Run: headless pygame with SDL's dummy video driver; simulated clock (each Clock.tick advances the game by its frame time, no real sleeping); random seed 0; keys injected as events and as key.get_pressed() state; mouse plan: one left click at the window centre at the start of phase 2, then a move to the lower-right quarter at the start of phase 3.
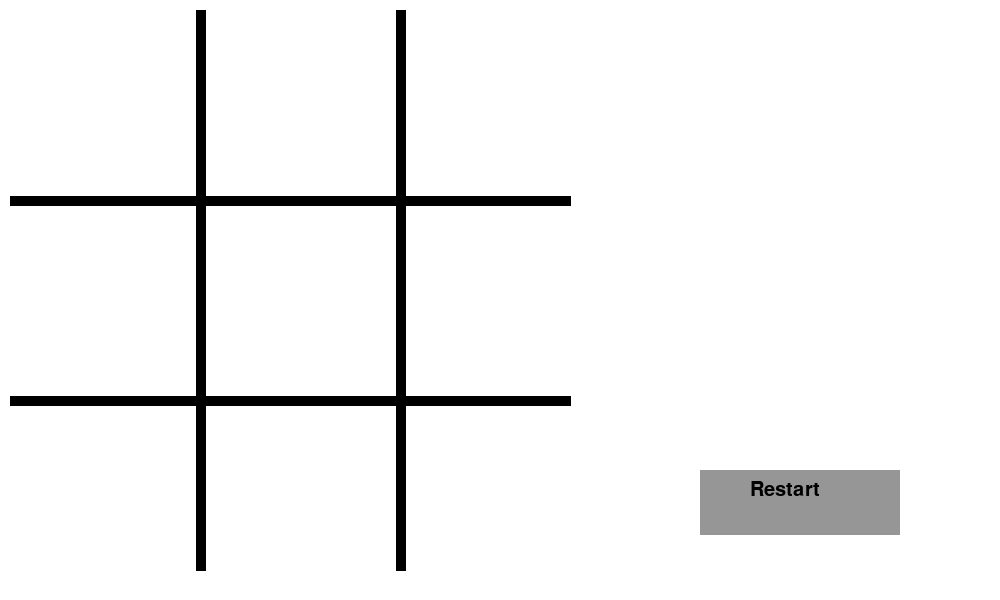
Frame 1 of 4 · flips 1–60 · no input
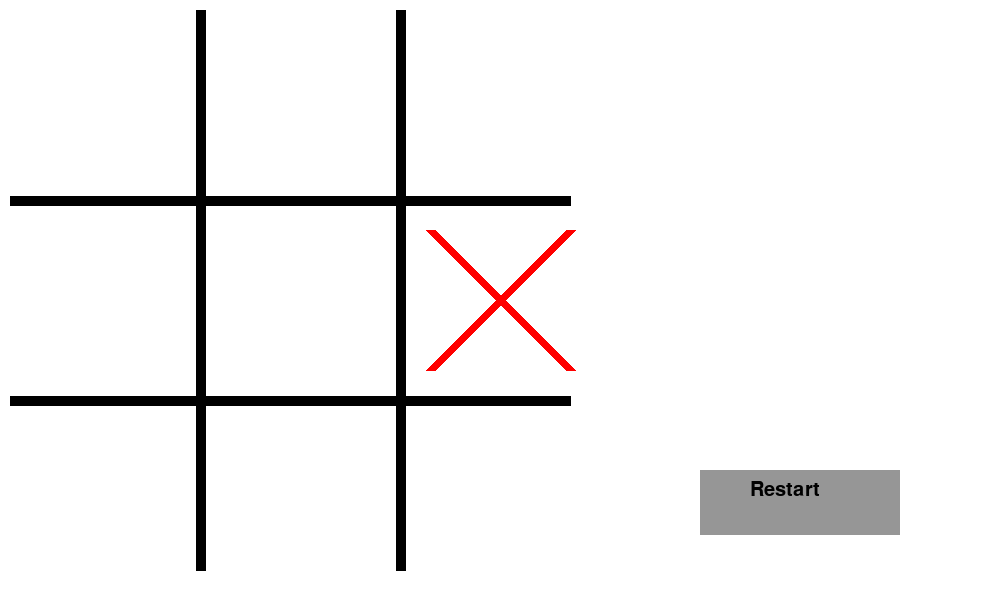
Frame 2 of 4 · flips 61–180 · clicked the window centre · tapped SPACE, RETURN · held RIGHT (→), D
Frame 3 of 4 · flips 181–300 · moved the mouse to the lower-right quarter · held DOWN (↓), S · screen unchanged from frame 2, image omitted
Frame 4 of 4 · flips 301–420 · held LEFT (←), A, UP (↑), W · screen unchanged from frame 3, image omitted

The pygame program that drew these frames:

import pygame as pg
import math 

# cores do jogo
preto = (0, 0, 0)
branco = (255, 255, 255)
vermelho = (255, 0, 0)
verde = (0, 255, 0)
azul = (0, 0, 250)
cinza = (150, 150, 150)

# setup da tela de jogo
pg.init()
window = pg.display.set_mode((1000, 600))
window.fill(branco)

# inicializando a fonte 
pg.font.init()

# Escolhendo uma fonte e tamanho
fonte = pg.font.SysFont("Comic Sans MS", 30)
board_array = [['n', 'n', 'n'],
               ['n', 'n', 'n'],
               ['n', 'n', 'n']]

# Variáveis de clique
click_last_status = 0
click_on_off = 0
click_position_x = -1
click_position_y = -1

X_or_O_turn = 'x'
end_game = 0

def boardGrid(window):
    pg.draw.line(window, preto, (200, 10), (200, 570), 10)
    pg.draw.line(window, preto, (400, 10), (400, 570), 10)
    pg.draw.line(window, preto, (10, 200), (570, 200), 10)
    pg.draw.line(window, preto, (10, 400), (570, 400), 10)

def clickLogic(click_on_off, click_last_status, x, y):
    if click[0] == 0 and click_last_status == 1:
        x = (math.ceil(mouse[0] / 200) - 1)
        y = (math.ceil(mouse[1] / 200) - 1)
    elif click[0] == 0 and click_last_status == 0:
        click_on_off = 0 
        x = -1
        y = -1
    return click_on_off, click_last_status, x, y

def drawSelectedCell(window, board_array):
    for y in range(3):
        for x in range(3):
            if board_array[y][x] == 'x':
                jogador_X(window, x, y)
            elif board_array[y][x] == 'o':
                jogador_O(window, x, y)

def boardArrayData(board_array, X_or_O_turn, end_game, x, y):
    if x < 3 and y < 3:
        if X_or_O_turn == 'x' and board_array[y][x] == 'n' and x != -1 and y != -1 and end_game == 0:
            board_array[y][x] = 'x'
            X_or_O_turn = 'o'
        elif X_or_O_turn == 'o' and board_array[y][x] == 'n' and x != -1 and y != -1 and end_game == 0:
            board_array[y][x] = 'o'
            X_or_O_turn = 'x'
    return board_array, X_or_O_turn

def winLine(window, board_array, end_game, X_or_O_turn):
    win_pos = []

    if board_array[0][0] == board_array[0][1] == board_array[0][2] != 'n':
        win_pos = [(0, 0), (0, 2)]
    elif board_array[1][0] == board_array[1][1] == board_array[1][2] != 'n':
        win_pos = [(1, 0), (1, 2)]
    elif board_array[2][0] == board_array[2][1] == board_array[2][2] != 'n':
        win_pos = [(2, 0), (2, 2)]
    elif board_array[0][0] == board_array[1][0] == board_array[2][0] != 'n':
        win_pos = [(0, 0), (2, 0)]
    elif board_array[0][1] == board_array[1][1] == board_array[2][1] != 'n':
        win_pos = [(0, 1), (2, 1)]
    elif board_array[0][2] == board_array[1][2] == board_array[2][2] != 'n':
        win_pos = [(0, 2), (2, 2)]
    elif board_array[0][0] == board_array[1][1] == board_array[2][2] != 'n':
        win_pos = [(0, 0), (2, 2)]
    elif board_array[2][0] == board_array[1][1] == board_array[0][2] != 'n':
        win_pos = [(2, 0), (0, 2)]

    if win_pos:
        start = (win_pos[0][1] * 200 + 20, win_pos[0][0] * 200 + 100)
        end = (win_pos[1][1] * 200 + 180, win_pos[1][0] * 200 + 100)
        if win_pos[0][0] == win_pos[1][0]:  # horizontal line
            start = (win_pos[0][1] * 200 + 20, win_pos[0][0] * 200 + 100)
            end = (win_pos[1][1] * 200 + 180, win_pos[1][0] * 200 + 100)
        elif win_pos[0][1] == win_pos[1][1]:  # vertical line
            start = (win_pos[0][1] * 200 + 100, win_pos[0][0] * 200 + 20)
            end = (win_pos[1][1] * 200 + 100, win_pos[1][0] * 200 + 180)
        elif win_pos == [(0, 0), (2, 2)]:  # diagonal from top-left to bottom-right
            start = (win_pos[0][1] * 200 + 20, win_pos[0][0] * 200 + 20)
            end = (win_pos[1][1] * 200 + 180, win_pos[1][0] * 200 + 180)
        elif win_pos == [(2, 0), (0, 2)]:  # diagonal from bottom-left to top-right
            start = (win_pos[0][1] * 200 + 20, win_pos[0][0] * 200 + 180)
            end = (win_pos[1][1] * 200 + 180, win_pos[1][0] * 200 + 20)
        
        pg.draw.line(window, verde, start, end, 10)
        end_game = 1

    return end_game, X_or_O_turn

def restartButton(window):
    pg.draw.rect(window, cinza, (700, 470, 200, 65))
    texto = fonte.render('Restart', 1, preto)
    window.blit(texto, (750, 480))

def restartGame(board_array, x, y, end_game):
    if x >= 700 and x <= 900 and y >= 470 and y <= 535:  # Corrigindo a posição do botão
        board_array = [['n', 'n', 'n'],
                       ['n', 'n', 'n'],
                       ['n', 'n', 'n']]
        end_game = 0
    return board_array, end_game

def gameStatus(board_array, X_or_O_turn, end_game):
    count = sum(row.count('n') for row in board_array)
    if count == 0:
        end_game = 1
    return board_array, end_game

def jogador_X(window, x, y):
    pg.draw.line(window, vermelho, ((x * 200) + 30, (y * 200) + 30), ((x * 200) + 170, (y * 200) + 170), 10)
    pg.draw.line(window, vermelho, ((x * 200) + 30, (y * 200) + 170), ((x * 200) + 170, (y * 200) + 30), 10)

def jogador_O(window, x, y):
    pg.draw.circle(window, azul, ((x * 200) + 100, (y * 200) + 100), 75, 10)

while True:
    for event in pg.event.get():
        if event.type == pg.QUIT:
            pg.quit()
            quit()

    mouse = pg.mouse.get_pos()
    mouse_position_x = mouse[0]
    mouse_position_y = mouse[1]

    click = pg.mouse.get_pressed()

    window.fill(branco)  # Redesenhar o fundo para apagar os desenhos anteriores
    boardGrid(window)
    click_on_off, click_last_status, click_position_x, click_position_y = clickLogic(click_on_off, click_last_status, click_position_x, click_position_y)
    board_array, X_or_O_turn = boardArrayData(board_array, X_or_O_turn, end_game, click_position_x, click_position_y) 
    end_game, X_or_O_turn = winLine(window, board_array, end_game, X_or_O_turn)
    drawSelectedCell(window, board_array)
    restartButton(window)
    if click[0] == 1 and end_game == 1:
        board_array, end_game = restartGame(board_array, mouse_position_x, mouse_position_y, end_game)
    board_array, end_game = gameStatus(board_array, X_or_O_turn, end_game)

    if click[0] == 1:
        click_last_status = 1
    else: 
        click_last_status = 0
    pg.display.update()
